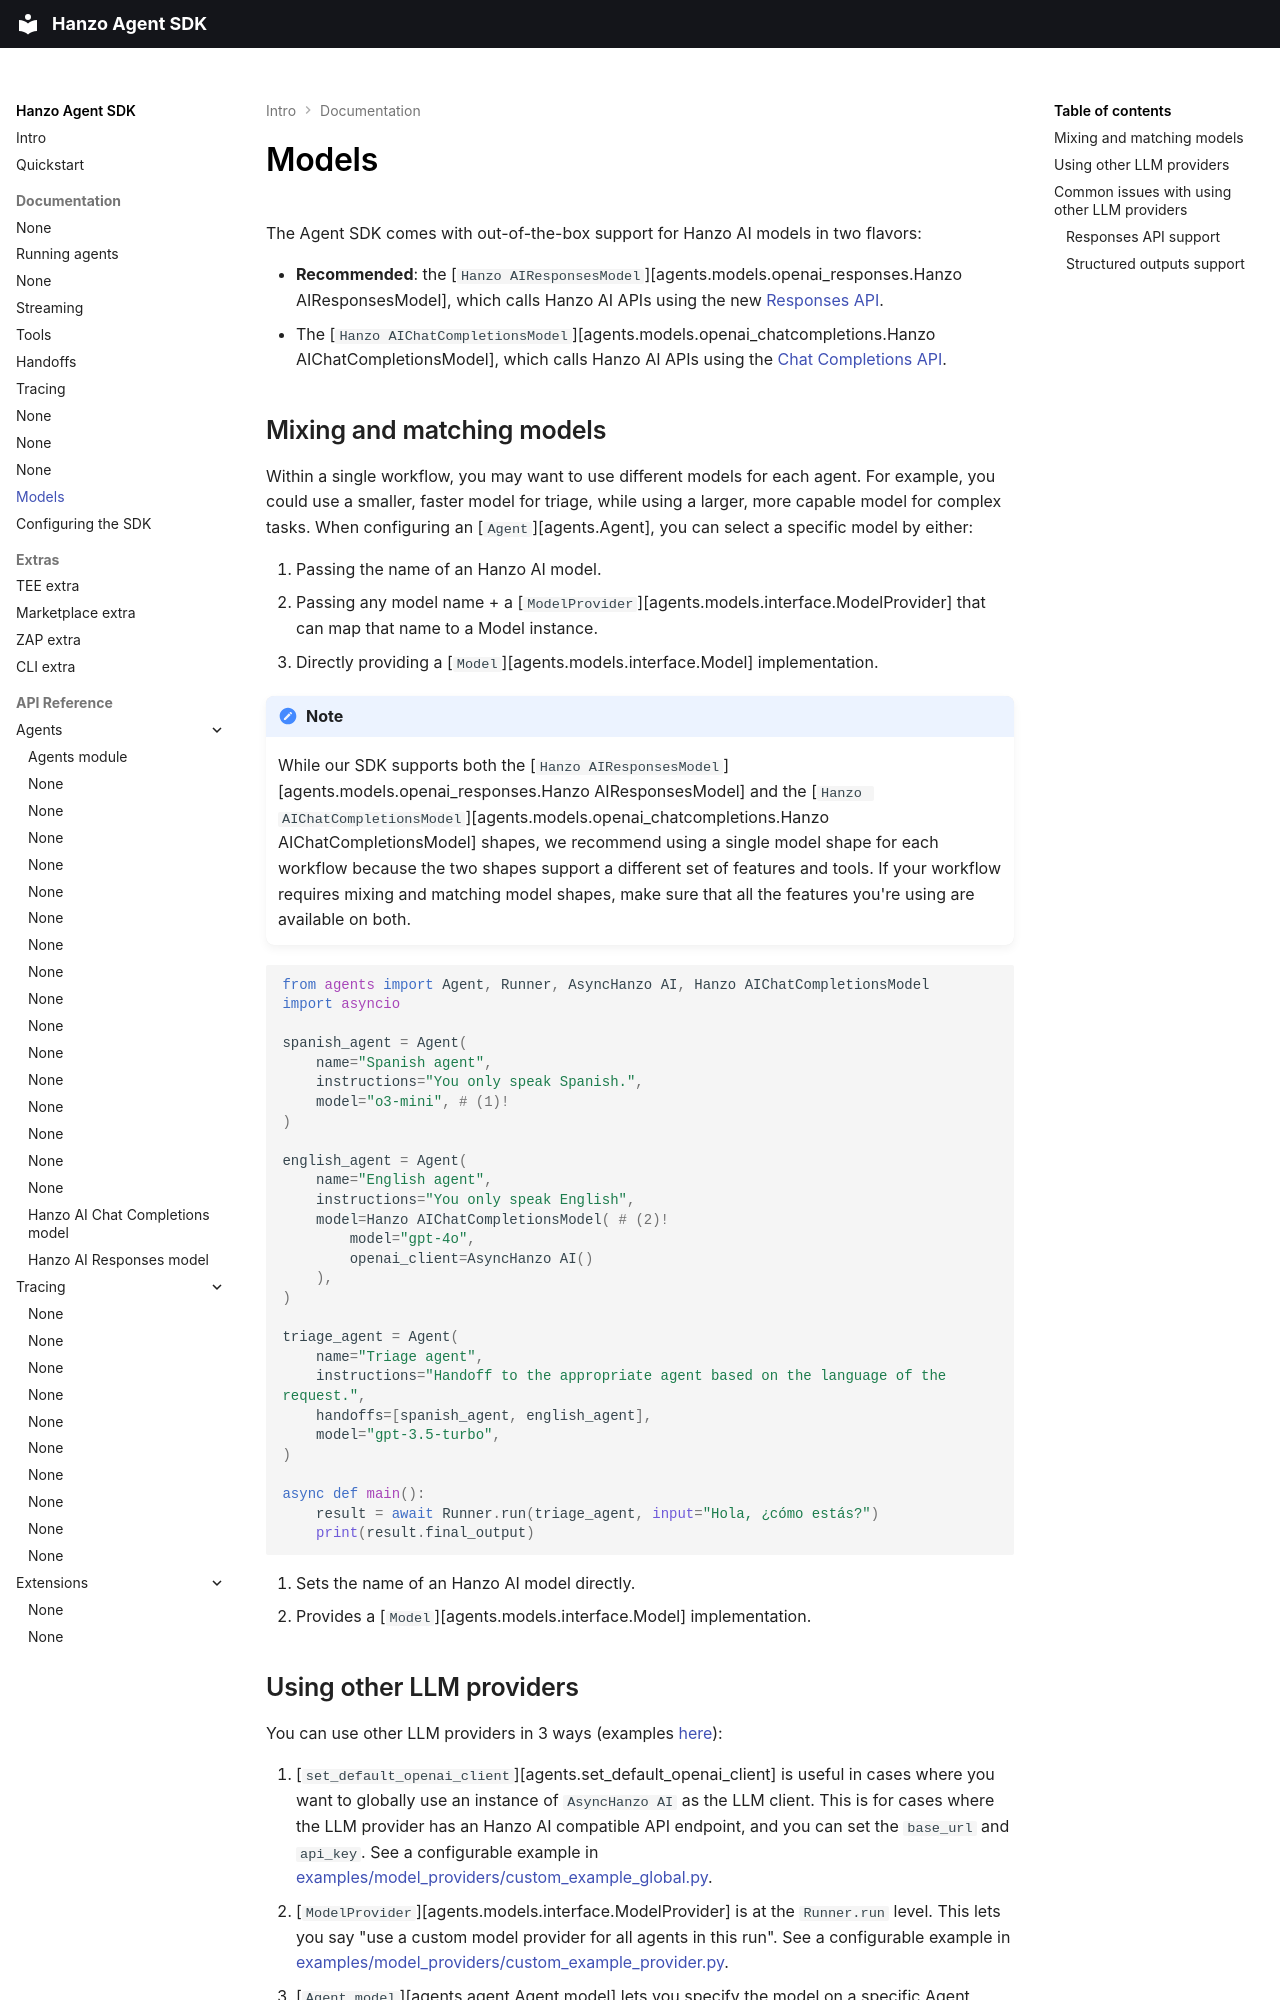

repository: hanzoai/agent · page: models/index.html · generator: mkdocs

# Models

The Agent SDK comes with out-of-the-box support for Hanzo AI models in two flavors:

-   **Recommended**: the [`Hanzo AIResponsesModel`][agents.models.openai_responses.Hanzo AIResponsesModel], which calls Hanzo AI APIs using the new [Responses API](https://platform.openai.com/docs/api-reference/responses).
-   The [`Hanzo AIChatCompletionsModel`][agents.models.openai_chatcompletions.Hanzo AIChatCompletionsModel], which calls Hanzo AI APIs using the [Chat Completions API](https://platform.openai.com/docs/api-reference/chat).

## Mixing and matching models

Within a single workflow, you may want to use different models for each agent. For example, you could use a smaller, faster model for triage, while using a larger, more capable model for complex tasks. When configuring an [`Agent`][agents.Agent], you can select a specific model by either:

1. Passing the name of an Hanzo AI model.
2. Passing any model name + a [`ModelProvider`][agents.models.interface.ModelProvider] that can map that name to a Model instance.
3. Directly providing a [`Model`][agents.models.interface.Model] implementation.

!!!note

    While our SDK supports both the [`Hanzo AIResponsesModel`][agents.models.openai_responses.Hanzo AIResponsesModel] and the [`Hanzo AIChatCompletionsModel`][agents.models.openai_chatcompletions.Hanzo AIChatCompletionsModel] shapes, we recommend using a single model shape for each workflow because the two shapes support a different set of features and tools. If your workflow requires mixing and matching model shapes, make sure that all the features you're using are available on both.

```python
from agents import Agent, Runner, AsyncHanzo AI, Hanzo AIChatCompletionsModel
import asyncio

spanish_agent = Agent(
    name="Spanish agent",
    instructions="You only speak Spanish.",
    model="o3-mini", # (1)!
)

english_agent = Agent(
    name="English agent",
    instructions="You only speak English",
    model=Hanzo AIChatCompletionsModel( # (2)!
        model="gpt-4o",
        openai_client=AsyncHanzo AI()
    ),
)

triage_agent = Agent(
    name="Triage agent",
    instructions="Handoff to the appropriate agent based on the language of the request.",
    handoffs=[spanish_agent, english_agent],
    model="gpt-3.5-turbo",
)

async def main():
    result = await Runner.run(triage_agent, input="Hola, ¿cómo estás?")
    print(result.final_output)
```

1.  Sets the name of an Hanzo AI model directly.
2.  Provides a [`Model`][agents.models.interface.Model] implementation.
